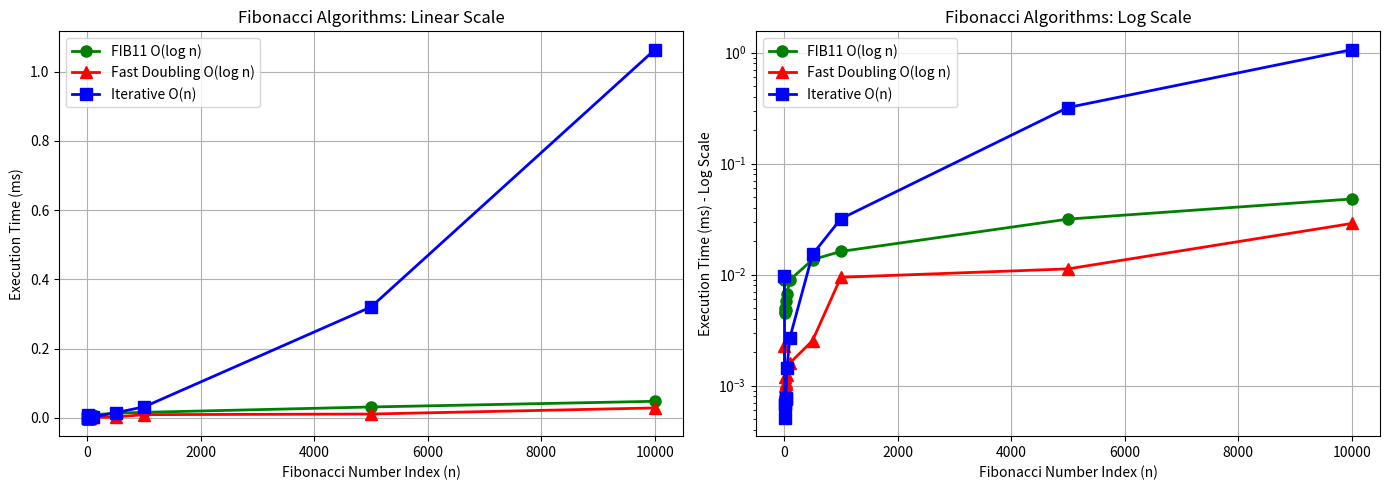

The matplotlib source for this figure:
import time
import matplotlib.pyplot as plt


def fibonacci_fib11(n):
    """Fast Fibonacci using recursive formula - O(log n) time"""
    n0 = n
    n = abs(n)
    F = {}
    qinx = []  # queue of indexes
    qinx.append(n)
    F[n] = -1  # -1 to mark such values
    
    while qinx:
        k = qinx.pop() >> 1
        if (k - 1) not in F:
            F[k - 1] = -1
            qinx.append(k - 1)
        if k not in F:
            F[k] = -1
            qinx.append(k)
        if (k + 1) not in F:
            F[k + 1] = -1
            qinx.append(k + 1)
    
    # Set base values
    F[0], F[1], F[2] = 0, 1, 1
    
    # Fill the indexes that need values
    keys_sorted = sorted(F.keys())
    for k in keys_sorted[3:]:
        k2 = k >> 1
        f1, f2, f3 = F[k2 - 1], F[k2], F[k2 + 1]
        if k % 2 == 0:
            F[k] = f3 * f3 - f1 * f1
        else:
            F[k] = f3 * f3 + f2 * f2
    
    r = F[n]
    if n0 < 0:
        return negafib(n, r)
    return r


def negafib(n, r):
    """Helper function for negative Fibonacci numbers"""
    if n % 2 == 0:
        return -r
    return r


def fibonacci_iterative(n):
    """Iterative Fibonacci - O(n) time, O(1) space"""
    if n <= 1:
        return 1
    a, b = 1, 1
    for _ in range(2, n + 1):
        a, b = b, a + b
    return b


def fibonacci_fast_doubling(n):
    """
    Fast Doubling Fibonacci - O(log n) time, O(log n) space
    Uses the mathematical identities:
    F(2k) = F(k) * (2*F(k+1) - F(k))
    F(2k+1) = F(k+1)^2 + F(k)^2
    
    This is an elegant and efficient algorithm based on binary representation of n.
    """
    if n == 0:
        return 0
    if n <= 2:
        return 1
    
    def fib_doubling(k):
        """Returns (F(k), F(k+1)) as a tuple"""
        if k == 0:
            return (0, 1)
        
        # Recursive call for k//2
        f_m, f_m1 = fib_doubling(k // 2)
        
        # F(2m) = F(m) * (2*F(m+1) - F(m))
        c = f_m * (2 * f_m1 - f_m)
        # F(2m+1) = F(m+1)^2 + F(m)^2
        d = f_m * f_m + f_m1 * f_m1
        
        if k % 2 == 0:
            return (c, d)
        else:
            return (d, c + d)
    
    return fib_doubling(n)[0]


def performance():
    test_numbers = [5, 10, 15, 20, 25, 30, 50, 100, 500, 1000, 5000, 10000]
    repeats = 3
    
    fib11_times = []
    fast_doubling_times = []
    iterative_times = []
    
    header = "n  " + "  ".join(f"run{i + 1}(ms)" for i in range(repeats)) + "  avg(ms)"
    print("\n=== FIB11 (FAST RECURSIVE FORMULA) O(log n) ===")
    print(header)
    print("-" * len(header))
    
    for number in test_numbers:
        fib11_execs = []
        
        for _ in range(repeats):
            start = time.perf_counter()
            fibonacci_fib11(number)
            end = time.perf_counter()
            fib11_execs.append((end - start) * 1000)
        
        avg_time = sum(fib11_execs) / repeats
        row = f"{number:<5} " + "  ".join(f"{t:>8.3f}" for t in fib11_execs) + f"  {avg_time:>8.3f}"
        print(row)
        fib11_times.append(avg_time)
    
    print("\n=== FAST DOUBLING O(log n) ===")
    print(header)
    print("-" * len(header))
    
    for number in test_numbers:
        fast_doubling_execs = []
        
        for _ in range(repeats):
            start = time.perf_counter()
            fibonacci_fast_doubling(number)
            end = time.perf_counter()
            fast_doubling_execs.append((end - start) * 1000)
        
        avg_time = sum(fast_doubling_execs) / repeats
        row = f"{number:<5} " + "  ".join(f"{t:>8.3f}" for t in fast_doubling_execs) + f"  {avg_time:>8.3f}"
        print(row)
        fast_doubling_times.append(avg_time)
    
    print("\n=== ITERATIVE FIBONACCI O(n) ===")
    print(header)
    print("-" * len(header))
    
    for number in test_numbers:
        iterative_execs = []
        
        for _ in range(repeats):
            start = time.perf_counter()
            fibonacci_iterative(number)
            end = time.perf_counter()
            iterative_execs.append((end - start) * 1000)
        
        avg_time = sum(iterative_execs) / repeats
        row = f"{number:<5} " + "  ".join(f"{t:>8.3f}" for t in iterative_execs) + f"  {avg_time:>8.3f}"
        print(row)
        iterative_times.append(avg_time)
    
    # Create plots
    fig, axes = plt.subplots(1, 2, figsize=(14, 5))
    
    # Linear scale
    axes[0].plot(
        test_numbers,
        fib11_times,
        marker="o",
        linestyle="-",
        color="g",
        label="FIB11 O(log n)",
        linewidth=2,
        markersize=8,
    )
    axes[0].plot(
        test_numbers,
        fast_doubling_times,
        marker="^",
        linestyle="-",
        color="r",
        label="Fast Doubling O(log n)",
        linewidth=2,
        markersize=8,
    )
    axes[0].plot(
        test_numbers,
        iterative_times,
        marker="s",
        linestyle="-",
        color="b",
        label="Iterative O(n)",
        linewidth=2,
        markersize=8,
    )
    axes[0].set_title("Fibonacci Algorithms: Linear Scale")
    axes[0].set_xlabel("Fibonacci Number Index (n)")
    axes[0].set_ylabel("Execution Time (ms)")
    axes[0].legend()
    axes[0].grid(True)
    
    # Log scale
    axes[1].plot(
        test_numbers,
        fib11_times,
        marker="o",
        linestyle="-",
        color="g",
        label="FIB11 O(log n)",
        linewidth=2,
        markersize=8,
    )
    axes[1].plot(
        test_numbers,
        fast_doubling_times,
        marker="^",
        linestyle="-",
        color="r",
        label="Fast Doubling O(log n)",
        linewidth=2,
        markersize=8,
    )
    axes[1].plot(
        test_numbers,
        iterative_times,
        marker="s",
        linestyle="-",
        color="b",
        label="Iterative O(n)",
        linewidth=2,
        markersize=8,
    )
    axes[1].set_yscale("log")
    axes[1].set_title("Fibonacci Algorithms: Log Scale")
    axes[1].set_xlabel("Fibonacci Number Index (n)")
    axes[1].set_ylabel("Execution Time (ms) - Log Scale")
    axes[1].legend()
    axes[1].grid(True)
    
    plt.tight_layout()
    plt.show()
    
    print("\n=== NOTES ===")
    print("FIB11: O(log n) time - uses recursive formula with matrix-like computation")
    print("Fast Doubling: O(log n) time - elegant algorithm using F(2k) identities")
    print("Iterative: O(n) time - simple loop approach")
    print("\nBoth logarithmic algorithms are significantly faster for very large Fibonacci numbers!")
    print("Fast Doubling is cleaner and uses the identities:")
    print("  F(2k) = F(k) * (2*F(k+1) - F(k))")
    print("  F(2k+1) = F(k+1)^2 + F(k)^2")


if __name__ == "__main__":
    performance()
